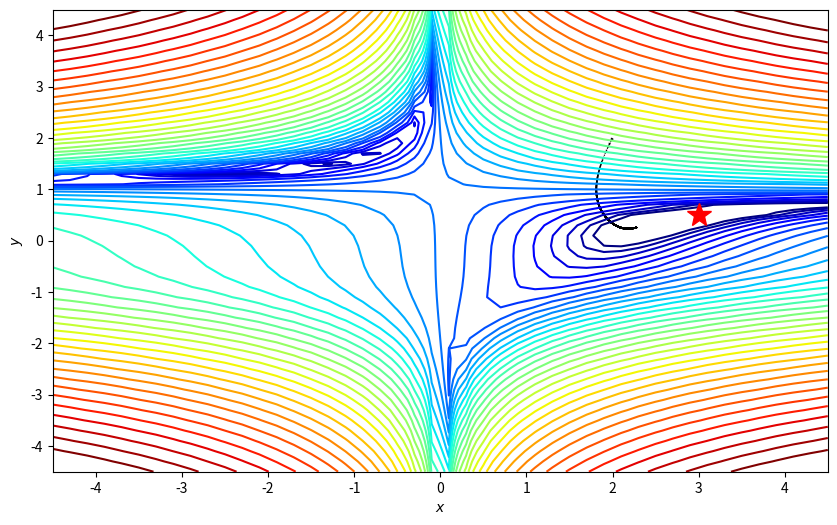

Write the Python code that produced this figure.
import numpy as np
import matplotlib.pyplot as plt
from mpl_toolkits.mplot3d import Axes3D  
from matplotlib.colors import LogNorm
import random

f=lambda x, y: (1.5 - x + x*y)**2 + (2.25 - x + x*y**2)**2 + (2.625 - x + x*y**3)**2

minima = np.array([3., .5])
minima_ = minima.reshape(-1, 1)

xmin, xmax, xstep = -4.5, 4.5, .2
ymin, ymax, ystep = -4.5, 4.5, .2
x_list = np.arange(xmin, xmax + xstep, xstep)
y_list = np.arange(ymin, ymax + ystep, ystep)
x, y = np.meshgrid(x_list, y_list)
z = f(x, y)

df = lambda x: np.array( [2*(1.5 - x[0] + x[0]*x[1])*(x[1]-1) + 2*(2.25 - x[0] + x[0]*x[1]**2)*(x[1]**2-1)
                                        + 2*(2.625 - x[0] + x[0]*x[1]**3)*(x[1]**3-1),
                           2*(1.5 - x[0] + x[0]*x[1])*x[0] + 2*(2.25 - x[0] + x[0]*x[1]**2)*(2*x[0]*x[1]) 
                                         + 2*(2.625 - x[0] + x[0]*x[1]**3)*(3*x[0]*x[1]**2)])

def dg(df,x,alpha=0.000001,iterations = 100,epsilon = 1e-6):
    history=[x] 
    print(x)
    for i in range(iterations):
        if np.max(np.abs(df(x)))<epsilon:
            print("梯度足够小！")
            break
        grad = df(x)
        x = x-alpha*grad   
        history.append(x)
    return history

x0=np.array([2., 2.])
print("初始点",x0,"的梯度",df(x0))

path = dg(df,x0,0.0001,3000,1e-6)
print(path[-1])
def plot_path(path,x,y,z,minima_,xmin, xmax,ymin, ymax):
    fig, ax = plt.subplots(figsize=(10, 6))
    ax.contour(x, y, z, levels=np.logspace(0, 5, 35), norm=LogNorm(), cmap=plt.cm.jet)
    #ax.scatter(path[0],path[1]);
    ax.quiver(path[:-1,0], path[:-1,1], path[1:,0]-path[:-1,0], path[1:,1]-path[:-1,1], scale_units='xy', angles='xy', scale=1, color='k')
    ax.plot(*minima_, 'r*', markersize=18)

    ax.set_xlabel('$x$')
    ax.set_ylabel('$y$')    
    ax.set_xlim((xmin, xmax))
    ax.set_ylim((ymin, ymax))

path = np.asarray(path) 
plot_path(path,x,y,z,minima_,xmin, xmax,ymin, ymax)


plt.show()
